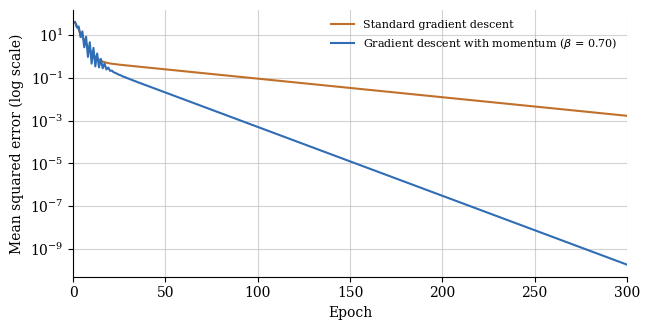
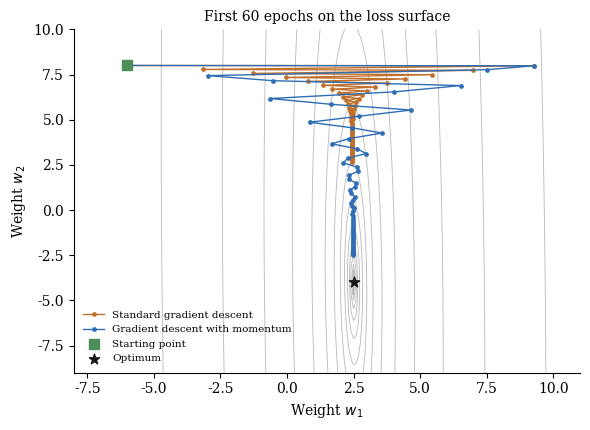

Write Python code to recreate these figures, in order.
# === Module 1 : Importing the Required Packages ===
import numpy as np
import sys
try:
    sys.stdout.reconfigure(encoding="utf-8")   # print the tables safely
except Exception:
    pass
import matplotlib.pyplot as plt

plt.rcParams["font.family"]          = "serif"
plt.rcParams["font.serif"]           = ["Cambria", "Caladea", "DejaVu Serif"]
plt.rcParams["axes.spines.top"]      = False
plt.rcParams["axes.spines.right"]    = False
plt.rcParams["legend.frameon"]       = False

# === Module 2 : Building an Ill-Conditioned Training Problem ===
np.random.seed(42)
N = 200                                             # number of training samples

x1 = np.random.normal(0, 1.0, N)                     # well-scaled feature
x2 = np.random.normal(0, 0.07, N)                    # badly scaled feature
X  = np.column_stack([x1, x2])                   # input matrix , shape (200, 2)

W_TRUE = np.array([2.5, -4.0])                       # weights to be recovered
y = X @ W_TRUE                                    # target vector , shape (200,)

print("Input matrix X :", X.shape, "  Target y :", y.shape)
print("Standard deviation of the two features :", np.round(X.std(axis=0), 4))
print("True weights :", W_TRUE)

# === Module 3 : Loss Function, Gradient and the Conditioning of the Surface ===
def loss(w):
    """Mean squared error of the single neuron for the weight vector w."""
    r = X @ w - y
    return float(np.mean(r ** 2))

def grad(w):
    """Gradient of the mean squared error with respect to w."""
    r = X @ w - y
    return (2.0 / N) * (X.T @ r)

H      = (2.0 / N) * (X.T @ X)                     # Hessian of the loss surface
eig    = np.linalg.eigvalsh(H)
kappa  = eig.max() / eig.min()                       # condition number

print("Hessian H :\n", np.round(H, 4))
print("Eigenvalues of H :", np.round(eig, 6))
print("Condition number : %.2f  (large value -> elongated valley)" % kappa)
print("Stable learning-rate limit 2/L : %.4f" % (2.0 / eig.max()))

# === Module 4 : Standard Gradient Descent ===
W0      = np.array([-6.0, 8.0])                   # same starting point for both
LR      = 1.05                            # a rate that makes plain GD oscillate
EPOCHS  = 300

def gradient_descent(lr, epochs):
    w, hist, path = W0.copy(), [], [W0.copy()]
    for _ in range(epochs):
        g  = grad(w)
        w -= lr * g                                  # w := w - alpha * grad
        hist.append(loss(w));  path.append(w.copy())
    return w, np.array(hist), np.array(path)

w_gd, loss_gd, path_gd = gradient_descent(LR, EPOCHS)
print("Standard GD  -> final loss %.6e  final weights %s"
      % (loss_gd[-1], np.round(w_gd, 4)))

# === Module 5 : Gradient Descent with Momentum ===
def momentum_descent(lr, epochs, beta):
    w, v, hist, path = W0.copy(), np.zeros(2), [], [W0.copy()]
    for _ in range(epochs):
        g = grad(w)
        v = beta * v + g                    # velocity accumulates the gradients
        w -= lr * v                                  # w := w - alpha * v
        hist.append(loss(w));  path.append(w.copy())
    return w, np.array(hist), np.array(path)

BETA = 0.70
w_mo, loss_mo, path_mo = momentum_descent(LR, EPOCHS, BETA)
print("Momentum GD  -> final loss %.6e  final weights %s"
      % (loss_mo[-1], np.round(w_mo, 4)))

# === Module 6 : Measuring the Oscillation and the Speed of Convergence ===
def oscillations(path):
    """Times the step along the steep weight w1 reverses direction."""
    s = np.diff(path, axis=0)[:, 0]
    return int(np.sum(np.sign(s[1:]) != np.sign(s[:-1])))

def epochs_to(hist, tol):
    idx = np.where(hist < tol)[0]
    return int(idx[0] + 1) if idx.size else -1

TOL = 1e-3
for name, hist, path, w in [("Standard GD", loss_gd, path_gd, w_gd),
                            ("Momentum GD", loss_mo, path_mo, w_mo)]:
    print("%-12s | osc %4d | epochs to loss < %.0e : %4d | final %.3e"
          % (name, oscillations(path), TOL, epochs_to(hist, TOL), hist[-1]))

# === Module 7 : Effect of the Momentum Coefficient ===
betas, table = [0.0, 0.50, 0.70, 0.90, 0.95, 0.99], []
for b in betas:
    w_b, h_b, p_b = momentum_descent(LR, EPOCHS, b)
    table.append((b, h_b[-1], epochs_to(h_b, TOL), oscillations(p_b),
                  float(np.linalg.norm(w_b - W_TRUE))))
    print("beta %.2f | loss %.4e | epochs %4d | osc %4d | |w-w*| %.4f"
          % table[-1])

# === Module 8 : Visualisation of the Convergence ===
ep = np.arange(1, EPOCHS + 1)
fig, ax = plt.subplots(figsize=(6.6, 3.4))
ax.plot(ep, loss_gd, color="#C0702A", lw=1.5, label="Standard gradient descent")
ax.plot(ep, loss_mo, color="#2F6DB5", lw=1.5,
        label="Gradient descent with momentum ($\\beta$ = %.2f)" % BETA)
ax.set_yscale("log")
ax.set_xlabel("Epoch");  ax.set_ylabel("Mean squared error (log scale)")
ax.set_xlim(0, EPOCHS)
ax.grid(alpha=0.55);  ax.set_axisbelow(True)
ax.legend(loc="upper right", fontsize=8)
fig.tight_layout()
fig.savefig("plot1_loss_curves.png", dpi=300, bbox_inches="tight")

g1 = np.linspace(-8, 11, 220)
g2 = np.linspace(-9, 10, 220)
G1, G2 = np.meshgrid(g1, g2)
Z = np.array([[loss(np.array([a, b])) for a in g1] for b in g2])

fig, ax = plt.subplots(figsize=(6.0, 4.4))
cs = ax.contour(G1, G2, Z, levels=np.geomspace(Z.min() + 1e-3, Z.max(), 16),
                colors="#B8B8B8", linewidths=0.6)
ax.plot(path_gd[:60, 0], path_gd[:60, 1], "-o", color="#C0702A", lw=1.0, ms=2.4,
        label="Standard gradient descent")
ax.plot(path_mo[:60, 0], path_mo[:60, 1], "-o", color="#2F6DB5", lw=1.0, ms=2.4,
        label="Gradient descent with momentum")
ax.scatter(*W0, s=42, c="#4E8F59", marker="s", zorder=4, label="Starting point")
ax.scatter(*W_TRUE, s=60, c="#1A1A1A", marker="*", zorder=4, label="Optimum")
ax.set_xlabel("Weight $w_1$");  ax.set_ylabel("Weight $w_2$")
ax.set_title("First 60 epochs on the loss surface", fontsize=10)
ax.set_xlim(-8, 11);  ax.set_ylim(-9, 10)
ax.legend(loc="lower left", fontsize=7.5)
fig.tight_layout()
fig.savefig("plot2_trajectory.png", dpi=300, bbox_inches="tight")

# === Module 9 : Printing the Output Tables ===
def show(title, headers, rows):
    """Print one output table with its columns aligned."""
    w = [
        max(len(str(h)), max(len(str(r[i])) for r in rows))
        for i, h in enumerate(headers)
    ]
    print("\n" + title)
    print(" | ".join(str(h).ljust(w[i]) for i, h in enumerate(headers)))
    print("-+-".join("-" * x for x in w))
    for r in rows:
        print(" | ".join(str(v).ljust(w[i]) for i, v in enumerate(r)))


snap = [1, 5, 10, 20, 40, 60, 80, 100, 150, 200, 250, 300]
tables = [
    {
        "title": "Table 1 - Training Data Sample (First 10 Samples)",
        "headers": ["S.No", "Sample", "Feature x₁", "Feature x₂", "Target y"],
        "rows": [
            [
                str(i + 1),
                "S%03d" % (i + 1),
                "%+.4f" % X[i, 0],
                "%+.4f" % X[i, 1],
                "%+.4f" % y[i],
            ]
            for i in range(10)
        ],
    },
    {
        "title": "Table 2 - Conditioning of the Loss Surface (the Cause of the "
                 "Oscillation)",
        "headers": ["Parameter", "Value", "Remark"],
        "rows": [
            ["Standard deviation of x₁", "%.4f" % X[:, 0].std(), "Well scaled"],
            [
                "Standard deviation of x₂",
                "%.4f" % X[:, 1].std(),
                "Badly scaled",
            ],
            [
                "Hessian H = (2/m) XᵀX",
                "[[%.4f, %.4f], [%.4f, %.4f]]"
                % (H[0, 0], H[0, 1], H[1, 0], H[1, 1]),
                "Curvature of the loss",
            ],
            ["Larger eigenvalue λₘₐₓ", "%.6f" % eig.max(), "Steep direction"],
            ["Smaller eigenvalue λₘᵢₙ", "%.6f" % eig.min(), "Flat direction"],
            ["Condition number κ", "%.2f" % kappa, "Elongated narrow valley"],
            [
                "Stability limit 2 / λₘₐₓ",
                "%.4f" % (2.0 / eig.max()),
                "Learning rate used is %.2f" % LR,
            ],
            [
                "Starting point w₀",
                "[%.1f, %.1f]" % tuple(W0),
                "Same for both methods",
            ],
            ["Optimum w*", "[%.1f, %.1f]" % tuple(W_TRUE), "True weights"],
        ],
    },
    {
        "title": "Table 3 - Loss per Epoch : Standard Gradient Descent against "
                 "Momentum",
        "headers": [
            "S.No",
            "Epoch",
            "Standard GD Loss",
            "Momentum GD Loss",
            "Reduction Factor",
        ],
        "rows": [
            [
                str(i + 1),
                "%d" % e,
                "%.6f" % loss_gd[e - 1],
                "%.6f" % loss_mo[e - 1],
                (
                    "%.2f ×" % (loss_gd[e - 1] / loss_mo[e - 1])
                    if loss_mo[e - 1] > 0
                    else "—"
                ),
            ]
            for i, e in enumerate(snap)
        ],
    },
    {
        "title": "Table 4 - Convergence Summary of the Two Methods",
        "headers": [
            "Parameter",
            "Standard Gradient Descent",
            "Gradient Descent with Momentum",
        ],
        "rows": [
            ["Learning rate α", "%.2f" % LR, "%.2f" % LR],
            ["Momentum coefficient β", "— (not used)", "%.2f" % BETA],
            ["Epochs executed", "%d" % EPOCHS, "%d" % EPOCHS],
            ["Loss at epoch 1", "%.6f" % loss_gd[0], "%.6f" % loss_mo[0]],
            ["Loss at epoch 50", "%.6f" % loss_gd[49], "%.6f" % loss_mo[49]],
            ["Loss at epoch 300", "%.3e" % loss_gd[-1], "%.3e" % loss_mo[-1]],
            [
                "Epochs to reach loss < 10⁻³",
                (
                    "%d" % epochs_to(loss_gd, TOL)
                    if epochs_to(loss_gd, TOL) > 0
                    else "Not reached"
                ),
                (
                    "%d" % epochs_to(loss_mo, TOL)
                    if epochs_to(loss_mo, TOL) > 0
                    else "Not reached"
                ),
            ],
            [
                "Direction reversals (oscillations)",
                "%d" % oscillations(path_gd),
                "%d" % oscillations(path_mo),
            ],
            [
                "Epochs in which the loss rose",
                "%d" % int(np.sum(np.diff(loss_gd) > 0)),
                "%d" % int(np.sum(np.diff(loss_mo) > 0)),
            ],
            ["Final weight w₁", "%.4f" % w_gd[0], "%.4f" % w_mo[0]],
            ["Final weight w₂", "%.4f" % w_gd[1], "%.4f" % w_mo[1]],
            [
                "Distance from the optimum ‖w − w*‖",
                "%.4f" % np.linalg.norm(w_gd - W_TRUE),
                "%.4f" % np.linalg.norm(w_mo - W_TRUE),
            ],
            [
                "Observed behaviour",
                "Zig-zags across the narrow valley",
                "Damps the zig-zag and glides along the valley",
            ],
        ],
    },
    {
        "title": "Table 5 - Effect of the Momentum Coefficient β",
        "headers": [
            "S.No",
            "Momentum β",
            "Final Loss",
            "Epochs to Loss < 10⁻³",
            "Oscillations",
            "‖w − w*‖",
            "Remark",
        ],
        "rows": [
            [
                str(i + 1),
                "%.2f" % b,
                "%.4e" % fl,
                "%d" % ep_t if ep_t > 0 else "Not reached",
                "%d" % osc,
                "%.4f" % dist,
                (
                    "Plain gradient descent, does not converge"
                    if b == 0
                    else (
                        "Oscillation damped, tolerance reached"
                        if b <= 0.5
                        else (
                            "Best balance of damping and speed"
                            if b <= 0.7
                            else (
                                "Fastest loss decay but rings in w₁"
                                if b <= 0.9
                                else (
                                    "Heavy ringing, convergence slows"
                                    if b <= 0.95
                                    else "Unstable, diverges from the optimum"
                                )
                            )
                        )
                    )
                ),
            ]
            for i, (b, fl, ep_t, osc, dist) in enumerate(table)
        ],
    },
]

for t in tables:
    show(t["title"], t["headers"], t["rows"])
